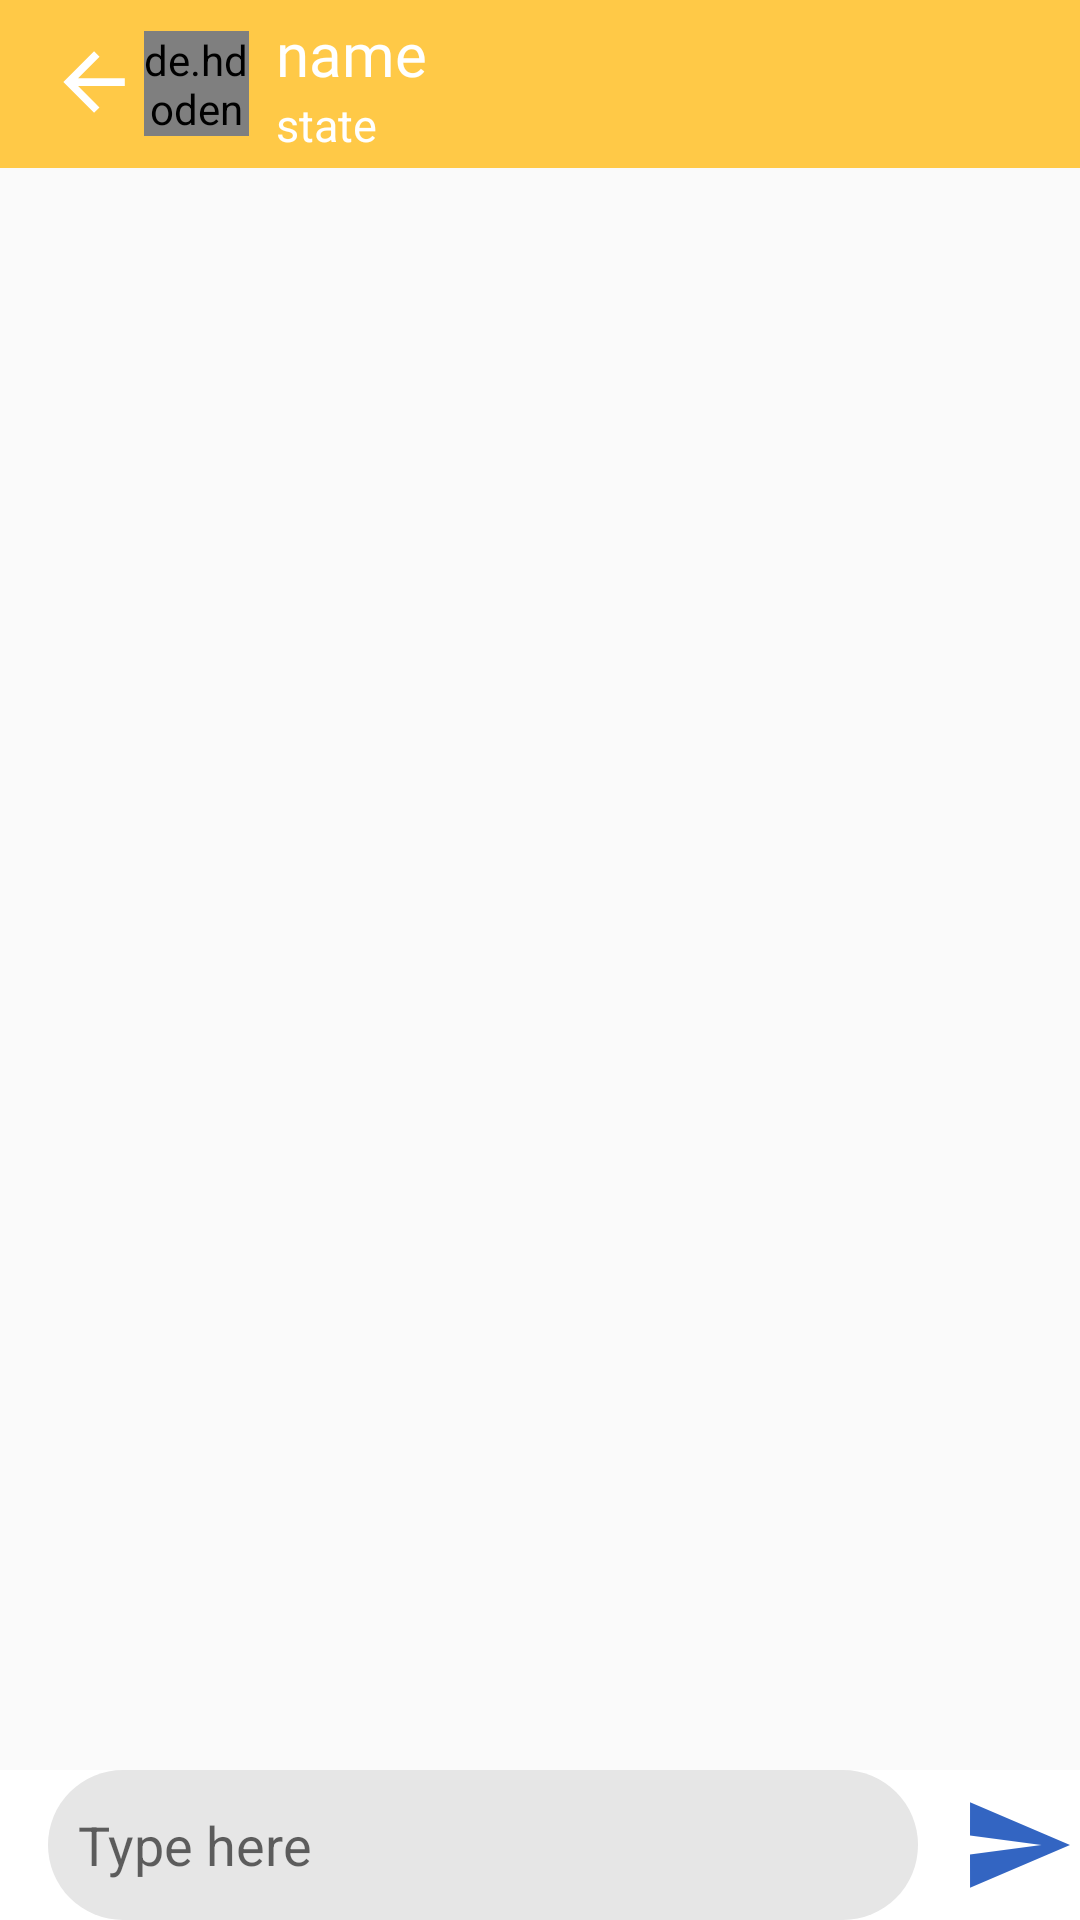

Android layout source for this screen:
<!-- AndroidManifest.xml: application theme Theme.MusicBook -->
<!-- res/layout/activity_chat.xml -->
<?xml version="1.0" encoding="utf-8"?>
<androidx.constraintlayout.widget.ConstraintLayout xmlns:android="http://schemas.android.com/apk/res/android"
    xmlns:app="http://schemas.android.com/apk/res-auto"
    xmlns:tools="http://schemas.android.com/tools"
    android:layout_width="match_parent"
    android:layout_height="match_parent"
    tools:context=".ChatActivity">

    <androidx.appcompat.widget.Toolbar
        android:id="@+id/toolbar"
        android:layout_width="match_parent"
        android:layout_height="?android:attr/actionBarSize"
        android:background="@color/button_color"
        app:layout_constraintEnd_toEndOf="parent"
        app:layout_constraintHorizontal_bias="1.0"
        app:layout_constraintStart_toStartOf="parent"
        app:layout_constraintTop_toTopOf="parent">


        <ImageView
            android:id="@+id/chat_back"
            android:layout_width="32dp"
            android:layout_height="32dp"
            android:scaleType="centerCrop"
            android:src="@drawable/ic_arrow_back_24" />


        <de.hdodenhof.circleimageview.CircleImageView
            android:layout_width="35dp"
            android:layout_height="35dp"
            android:src="@drawable/blankavatar"
            android:id="@+id/message_avatar_civ"/>

        <LinearLayout
            android:layout_width="wrap_content"
            android:layout_height="wrap_content"
            android:layout_marginStart="25dp"
            android:orientation="vertical">

            <TextView
                android:id="@+id/mess_name_tv"
                android:layout_width="wrap_content"
                android:layout_height="wrap_content"
                android:fontFamily="@font/sfrounded"
                android:text="name"
                android:textColor="@color/white"
                android:textSize="20dp" />

            <TextView
                android:id="@+id/mess_state_tv"
                android:layout_width="wrap_content"
                android:layout_height="wrap_content"
                android:text="state"
                android:textColor="@color/white"
                android:textSize="15dp" />
        </LinearLayout>


    </androidx.appcompat.widget.Toolbar>

    <androidx.recyclerview.widget.RecyclerView
        android:id="@+id/mess_rv"
        android:layout_width="match_parent"
        android:layout_height="0dp"

        app:layout_constraintBottom_toTopOf="@+id/chat_layout"
        app:layout_constraintEnd_toEndOf="parent"
        app:layout_constraintHorizontal_bias="0.0"
        app:layout_constraintStart_toStartOf="parent"
        app:layout_constraintTop_toBottomOf="@+id/toolbar" />

    <LinearLayout
        android:id="@+id/chat_layout"
        android:layout_width="match_parent"
        android:layout_height="wrap_content"
        android:orientation="horizontal"
        android:background="@color/white"
        app:layout_constraintBottom_toBottomOf="parent"
        app:layout_constraintEnd_toEndOf="parent"
        app:layout_constraintStart_toStartOf="parent"
        android:gravity="center">
        <EditText
            android:layout_width="match_parent"
            android:layout_height="wrap_content"
            android:id="@+id/message_edt"
            android:layout_marginStart="16dp"
            android:layout_marginEnd="9dp"
            android:paddingStart="10dp"
            android:layout_weight="1"
            android:background="@drawable/search_custom"
            android:hint="Type here"/>
        <ImageView
            android:id="@+id/mess_send_imv"
            android:layout_width="40dp"
            android:layout_height="40dp"
            android:src="@drawable/ic_action_send"
            android:layout_marginStart="5dp"/>

    </LinearLayout>
</androidx.constraintlayout.widget.ConstraintLayout>
<!-- resources referenced by this layout -->
<resources>
  <color name="button_color">#FFC947</color>
  <color name="white">#FFFFFFFF</color>
      //Intro
  <!-- drawable ic_action_send (drawable-anydpi) -->
  <vector xmlns:android="http://schemas.android.com/apk/res/android"
      android:width="24dp"
      android:height="24dp"
      android:viewportWidth="24"
      android:viewportHeight="24"
      android:tint="#003EB3"
      android:alpha="0.8"
      android:autoMirrored="true">
    <group android:scaleX="0.95238096"
        android:scaleY="0.95238096"
        android:translateX="0.0952381"
        android:translateY="0.5714286">
      <path
          android:fillColor="@android:color/white"
          android:pathData="M2.01,21L23,12 2.01,3 2,10l15,2 -15,2z"/>
    </group>
  </vector>
  <!-- drawable ic_arrow_back_24 (drawable) -->
  <vector xmlns:android="http://schemas.android.com/apk/res/android"
      android:width="50dp"
      android:height="50dp"
      android:viewportWidth="25"
      android:viewportHeight="25"
      android:tint="@color/white">
    <path
        android:fillColor="@android:color/white"
        android:pathData="M20,11H7.83l5.59,-5.59L12,4l-8,8 8,8 1.41,-1.41L7.83,13H20v-2z"/>
  </vector>
  <!-- drawable search_custom (drawable) -->
  <?xml version="1.0" encoding="utf-8"?>
  <shape xmlns:android="http://schemas.android.com/apk/res/android"
      android:shape="rectangle"
      >
      <solid
          android:color="#E6E6E6"/>
      <corners android:radius="50dp" />
      <size android:height="50dp"/>
  </shape>
  <style name="Theme.MusicBook" parent="Theme.AppCompat.Light.DarkActionBar">
          
          <item name="windowActionBar">false</item>
          <item name="windowNoTitle">true</item>
          <item name="colorPrimary">@color/purple_500</item>
          <item name="colorPrimaryDark">@color/purple_700</item>
          <item name="colorAccent">@color/teal_200</item>
          
      </style>
  <color name="purple_500">#FF6200EE</color>
  <color name="purple_700">#FF3700B3</color>
  <color name="teal_200">#FF03DAC5</color>
</resources>
